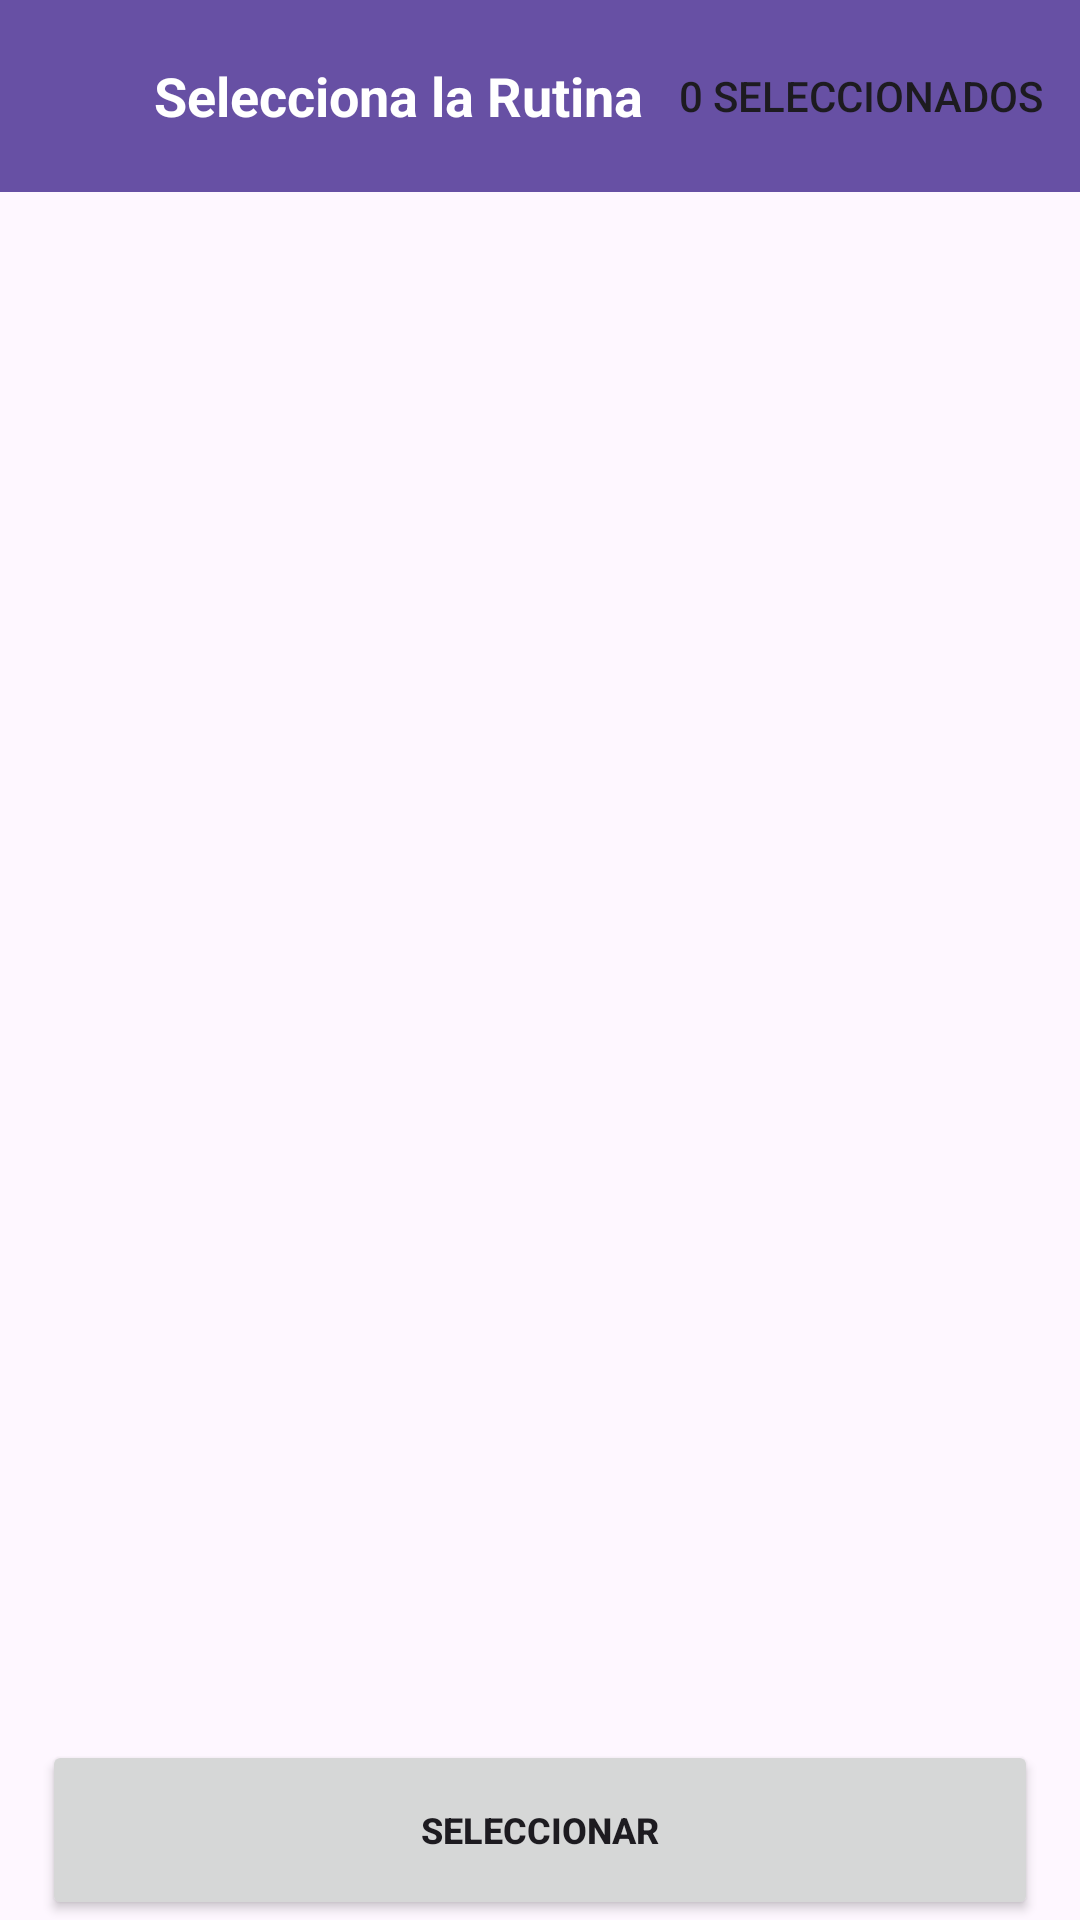

Android layout source for this screen:
<!-- AndroidManifest.xml: application theme Theme.FitHealth -->
<!-- res/layout/activity_select_routine.xml -->
<?xml version="1.0" encoding="utf-8"?>
<androidx.constraintlayout.widget.ConstraintLayout xmlns:android="http://schemas.android.com/apk/res/android"
    xmlns:app="http://schemas.android.com/apk/res-auto"
    xmlns:tools="http://schemas.android.com/tools"
    android:layout_width="match_parent"
    android:layout_height="match_parent"
    tools:context=".View.Activitys.Home.SelectRoutineActivity">

    <androidx.appcompat.widget.Toolbar
        android:id="@+id/toolbar"
        android:layout_width="0dp"
        android:layout_height="?attr/actionBarSize"
        android:background="?attr/colorPrimary"
        app:layout_constraintEnd_toEndOf="parent"
        app:layout_constraintStart_toStartOf="parent"
        app:layout_constraintTop_toTopOf="parent"
        app:menu="@menu/toolbar_items_selected"
        app:titleTextColor="@color/white">

        <TextView
            android:id="@+id/toolbarTitle"
            android:layout_width="wrap_content"
            android:layout_height="wrap_content"
            android:layout_gravity="center"
            android:text="Selecciona la Rutina"
            android:textColor="@color/white"
            android:textSize="18sp"
            android:textStyle="bold" />

    </androidx.appcompat.widget.Toolbar>


    <androidx.recyclerview.widget.RecyclerView
        android:id="@+id/rvRoutines"
        android:layout_width="0dp"
        android:layout_height="0dp"
        android:layout_marginTop="8dp"
        app:layout_constraintEnd_toEndOf="parent"
        app:layout_constraintBottom_toTopOf="@+id/btnRegisterRoutine"
        app:layout_constraintStart_toStartOf="parent"
        app:layout_constraintTop_toBottomOf="@id/toolbar" />

    <TextView
        android:id="@+id/tvNoItems"
        android:layout_width="wrap_content"
        android:layout_height="wrap_content"
        android:textStyle="bold"
        android:textSize="12sp"
        android:text="No hay rutinas"
        android:visibility="gone"
        app:layout_constraintEnd_toEndOf="@+id/rvRoutines"
        app:layout_constraintStart_toStartOf="@+id/rvRoutines"
        app:layout_constraintTop_toTopOf="@+id/rvRoutines"
        app:layout_constraintBottom_toBottomOf="@id/rvRoutines"/>

    <Button
        android:id="@+id/btnRegisterRoutine"
        android:layout_width="0dp"
        android:layout_height="60dp"
        android:textSize="12sp"
        android:textStyle="bold"
        android:layout_marginHorizontal="14dp"
        android:text="Seleccionar"
        app:layout_constraintEnd_toEndOf="parent"
        app:layout_constraintStart_toStartOf="parent"
        app:layout_constraintTop_toBottomOf="@id/rvRoutines"
        app:layout_constraintBottom_toBottomOf="parent"/>

</androidx.constraintlayout.widget.ConstraintLayout>
<!-- resources referenced by this layout -->
<resources>
  <color name="white">#FFFFFFFF</color>
  <style name="Theme.FitHealth" parent="Base.Theme.FitHealth" />
  <style name="Base.Theme.FitHealth" parent="Theme.Material3.DayNight.NoActionBar">
          
          
      </style>
</resources>
